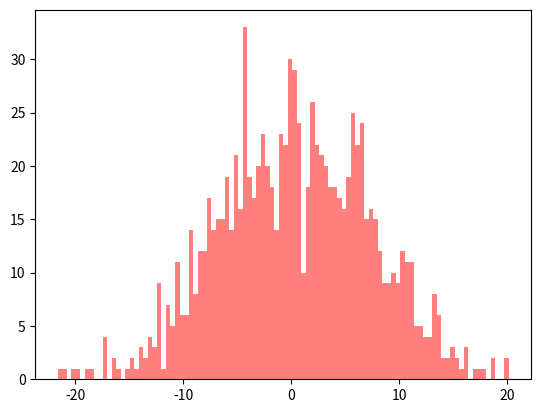

Write Python code to recreate this figure.
import numpy as np
import matplotlib.pyplot as plt

# Get gaussian distribution samples
gauss1 = np.random.normal(-10, 5, 1000)
gauss2 = np.random.normal(10, 5, 1000)

# Get the sum of the two gaussian distribution samples
result = np.add(gauss1, gauss2)

# Plot the histogram of the sum
_= plt.hist(result, bins=100, color='red', alpha=0.5)
plt.show()
